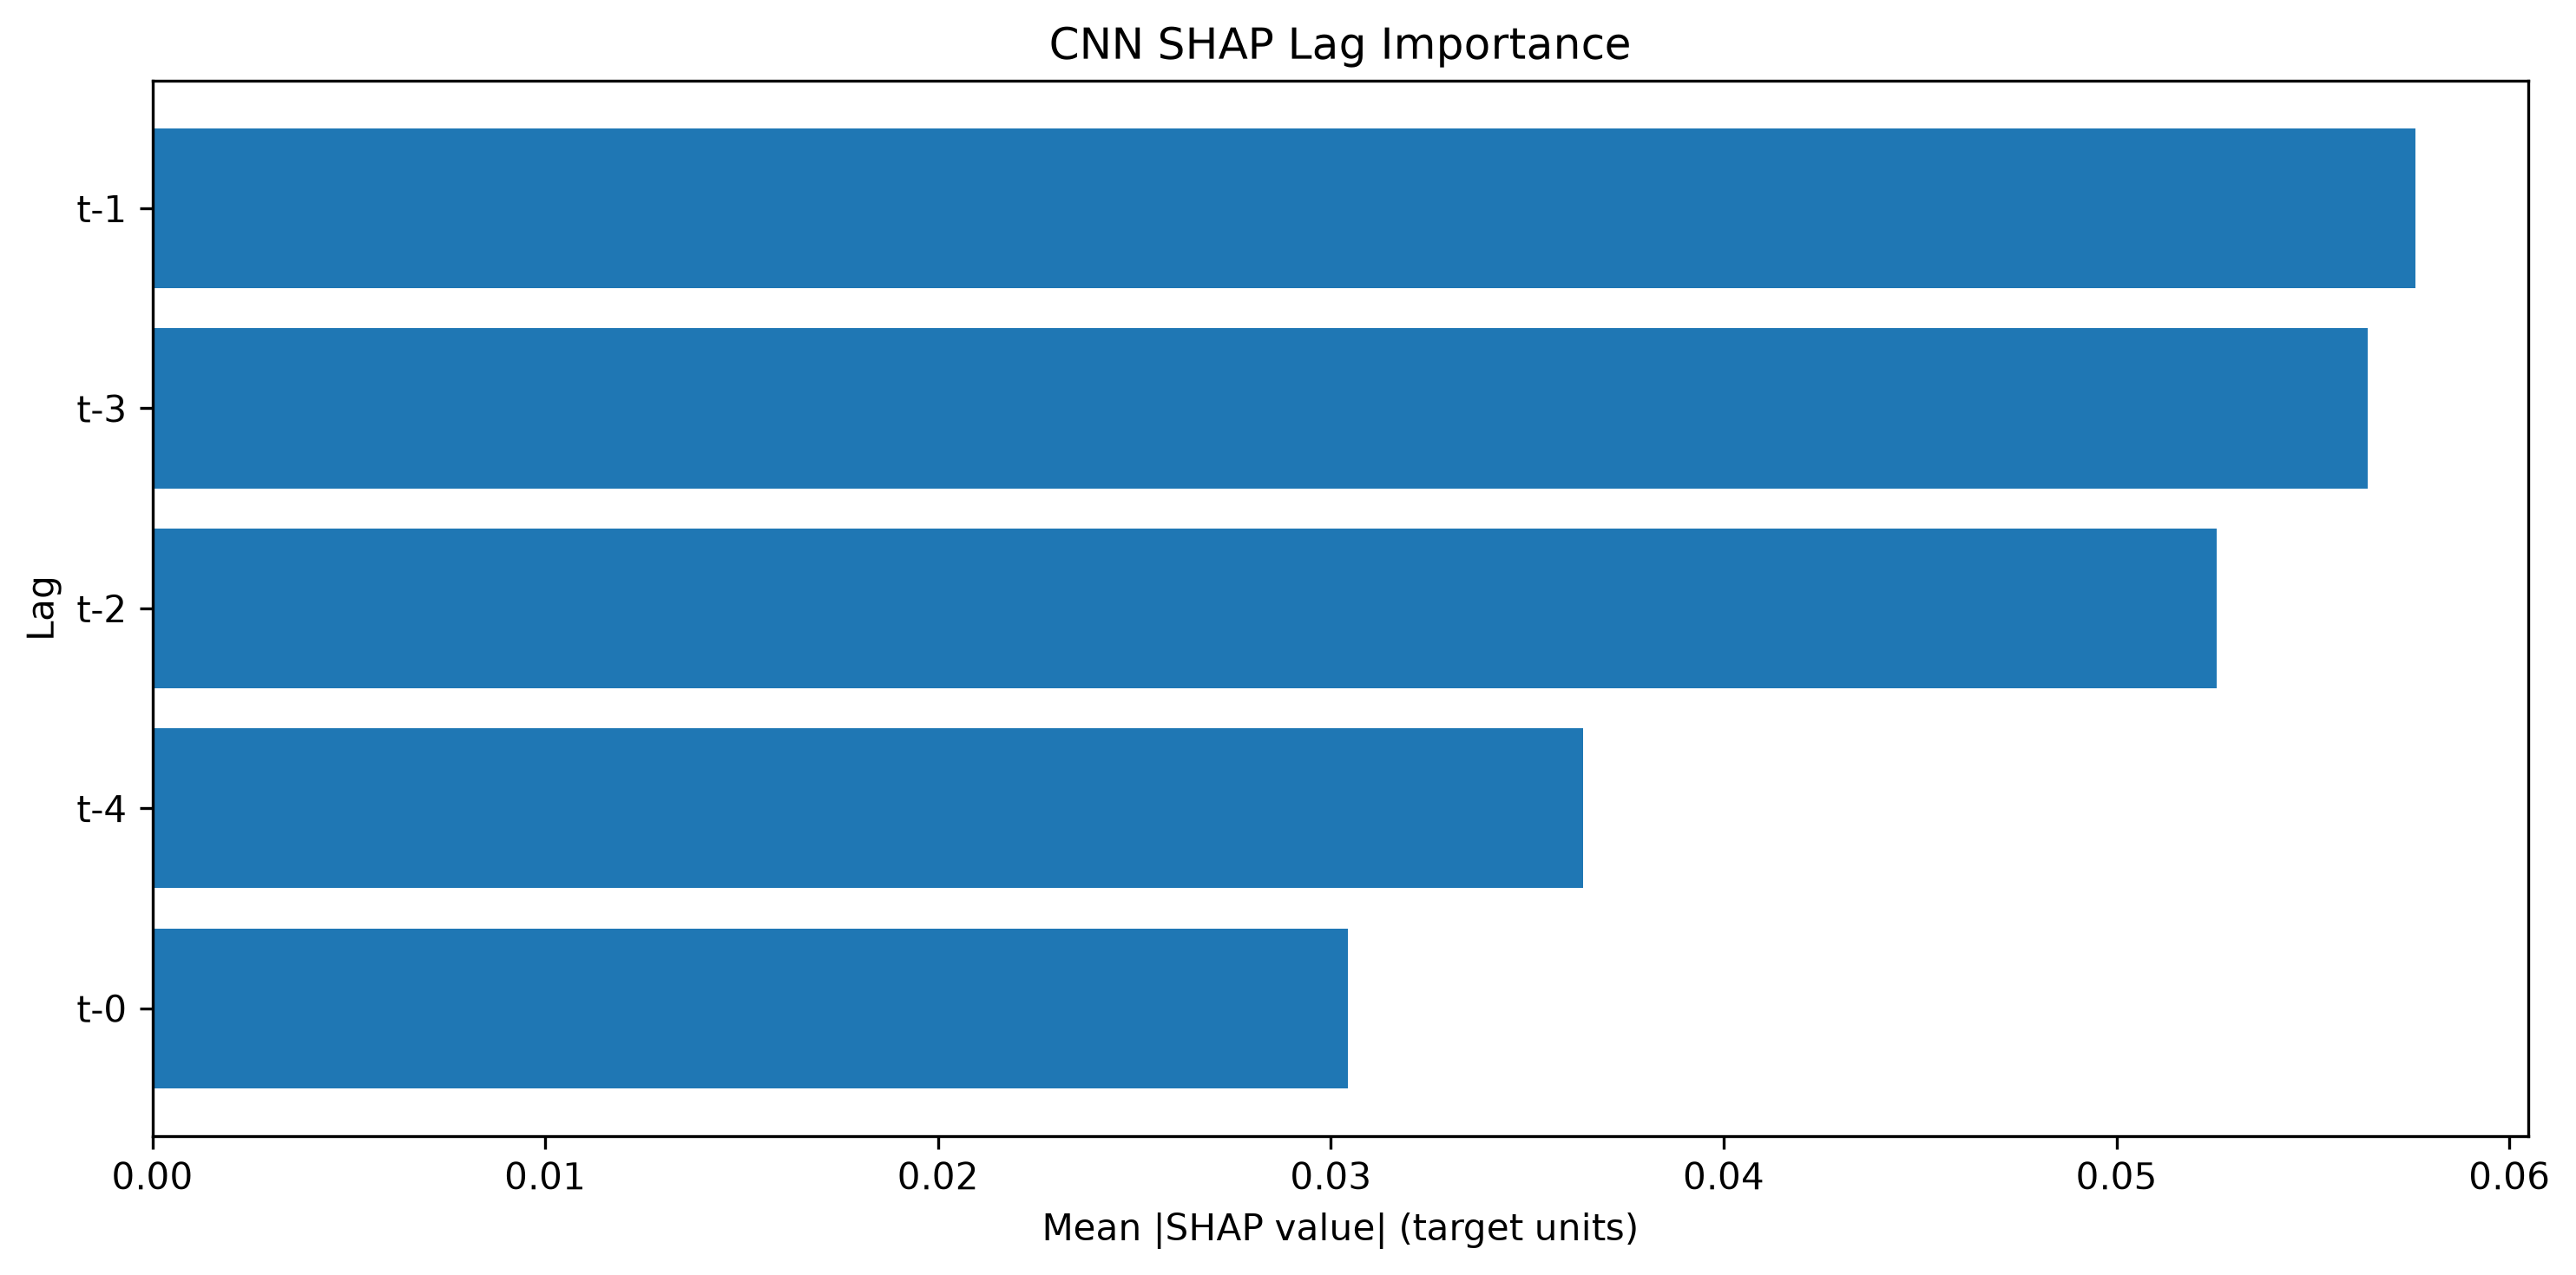

The file beside this chart, header and first rows:
Lag, SHAP Mean Abs Importance, SHAP Normalized Importance, SHAP Rank
t-1, 0.0576, 0.2468, 1
t-3, 0.05638, 0.2416, 2
t-2, 0.05256, 0.2252, 3
t-4, 0.03642, 0.1561, 4
t-0, 0.03043, 0.1304, 5
